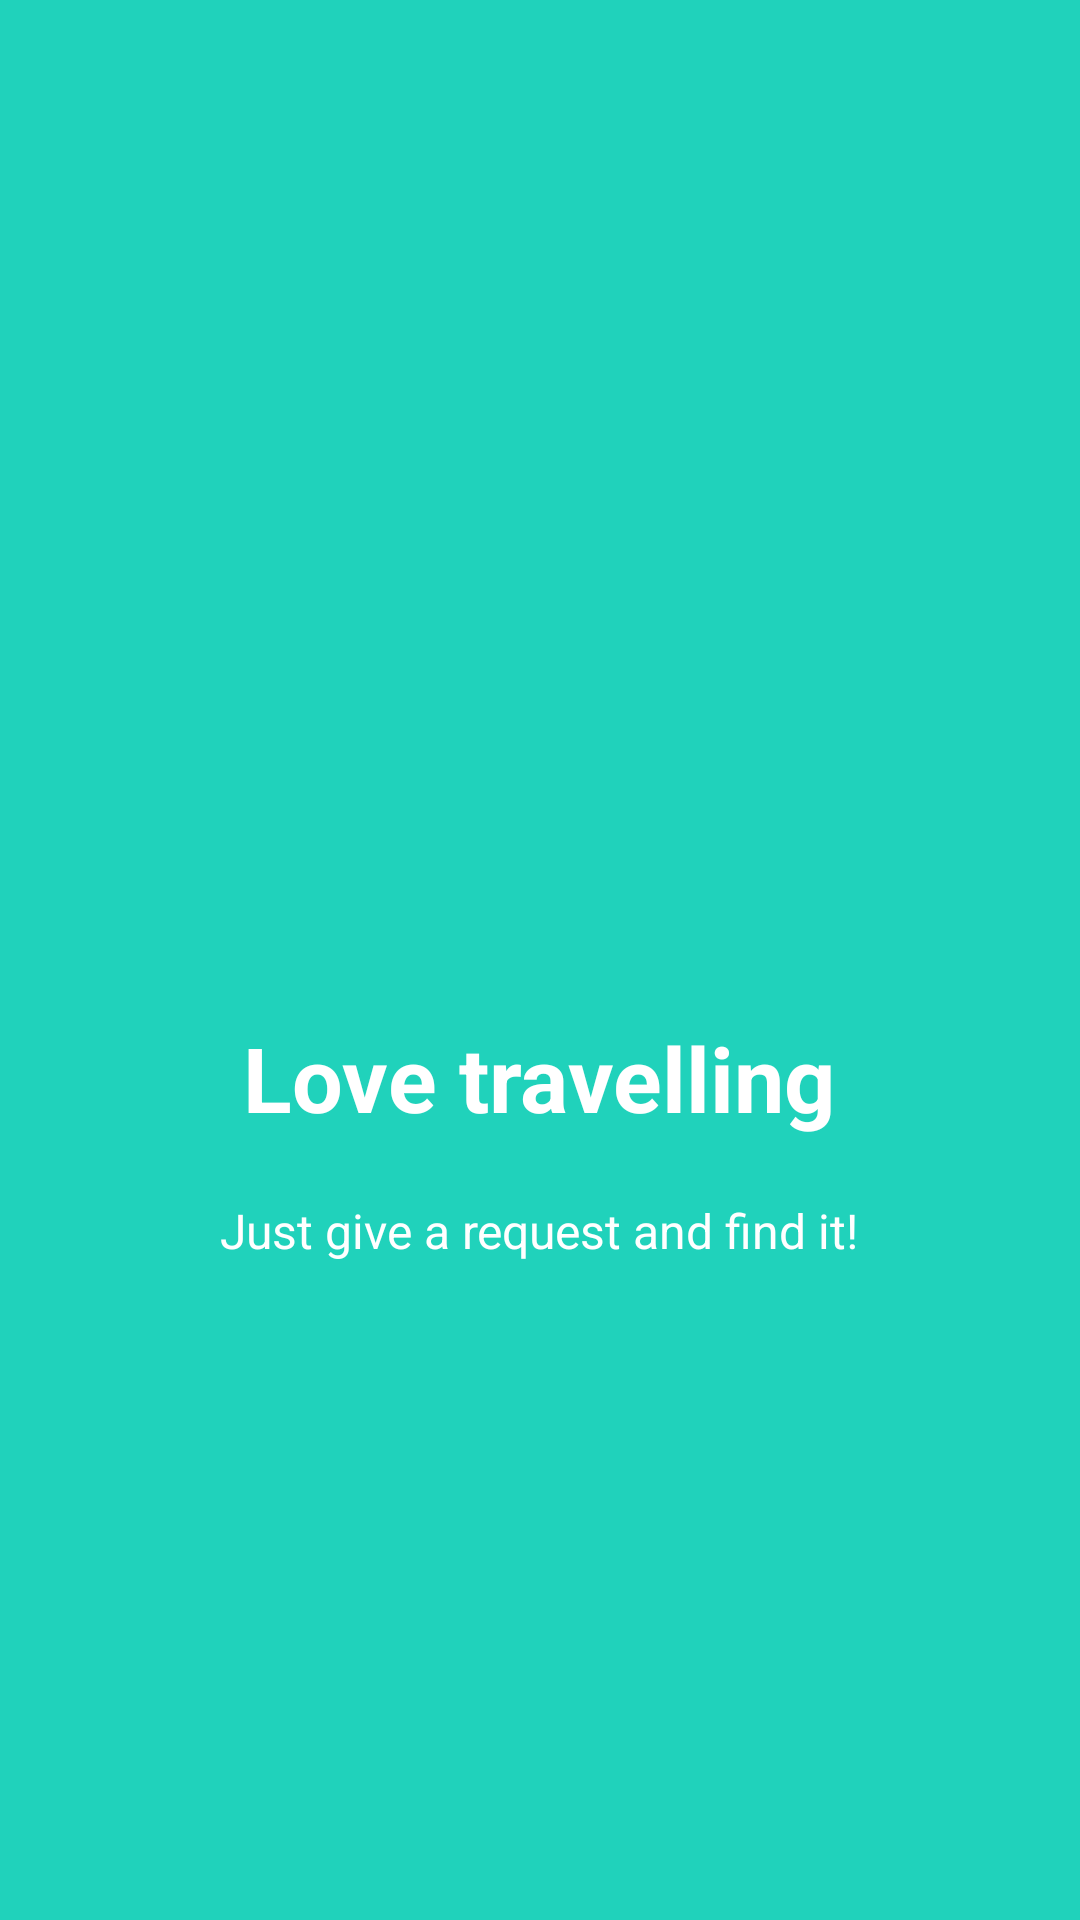

Reconstruct the res/layout file that produces this screen, plus the resources it refers to.
<!-- AndroidManifest.xml: application theme AppTheme -->
<!-- res/layout/welcome_slide2.xml -->
<?xml version="1.0" encoding="utf-8"?>
<RelativeLayout xmlns:android="http://schemas.android.com/apk/res/android"
    xmlns:tools="http://schemas.android.com/tools"
    android:layout_width="match_parent"
    android:layout_height="match_parent"
    android:background="@color/bg_screen2"
    tools:ignore="Overdraw">

    <LinearLayout
        android:layout_width="wrap_content"
        android:layout_height="wrap_content"
        android:layout_centerInParent="true"
        android:gravity="center_horizontal"
        android:orientation="vertical"
        tools:ignore="UselessParent">

        <ImageView
            android:layout_width="@dimen/img_width_height"
            android:layout_height="@dimen/img_width_height"
            android:src="@drawable/ic_travel"
            android:contentDescription="@string/welcome_image" />

        <TextView
            android:layout_width="wrap_content"
            android:layout_height="wrap_content"
            android:text="@string/slide_2_title"
            android:textColor="@android:color/white"
            android:textSize="@dimen/slide_title"
            android:textStyle="bold" />

        <TextView
            android:layout_width="wrap_content"
            android:layout_height="wrap_content"
            android:layout_marginTop="20dp"
            android:paddingStart="@dimen/desc_padding"
            android:paddingEnd="@dimen/desc_padding"
            android:text="@string/slide_2_desc"
            android:textAlignment="center"
            android:textColor="@android:color/white"
            android:textSize="@dimen/slide_desc" />

    </LinearLayout>


</RelativeLayout>
<!-- resources referenced by this layout -->
<resources>
  <color name="bg_screen2">#20d2bb</color>
  <dimen name="desc_padding">40dp</dimen>
  <dimen name="img_width_height">120dp</dimen>
  <dimen name="slide_desc">16sp</dimen>
  <dimen name="slide_title">30sp</dimen>
  <string name="slide_2_desc">Just give a request and find it!</string>
  <string name="slide_2_title">Love travelling</string>
  <string name="welcome_image">Welcome Image</string>
  <style name="AppTheme" parent="Theme.AppCompat.Light.NoActionBar">
          
          <item name="colorPrimary">@color/colorPrimary</item>
          <item name="colorPrimaryDark">@color/colorPrimaryDark</item>
          <item name="colorAccent">@color/colorAccent</item>
      </style>
  <color name="colorPrimary">#4ea465</color>
  <color name="colorPrimaryDark">#396838</color>
  <color name="colorAccent">#FF4081</color>
</resources>
